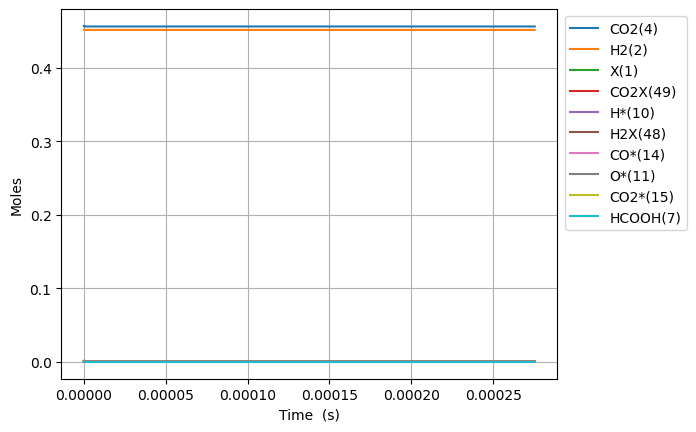

The table this chart was drawn from, first rows:
Time (s), Volume (m^3), N2, Ne, X(1), H2(2), CO(3), CO2(4), H2O(5), CH2O(6), HCOOH(7), CH3OH(8), HCOOCH3(9), H*(10), O*(11), OH*(12), H2O*(13), CO*(14), CO2*(15), HCO*(16), HCOO*(17), COOH*(18), CH2O*(19), CH3O*(20)
0.0, 0.0005284, 0.09156, 0.0, 0.001555, 0.4515, 0.0, 0.4569, 0.0, 0.0, 0.0, 0.0, 0.0, 0.0, 0.0, 0.0, 0.0, 0.0, 0.0, 0.0, 0.0, 0.0, 0.0, 0.0
1.3465507904722271e-24, 0.0005284, 0.09156, 0.0, 0.001555, 0.4515, 2.0307456172456807e-87, 0.4569, 1.8834103420734999e-84, 5.873463785700344e-95, 1.7386565682622513e-48, 4.705227746920687e-130, 2.600933876818682e-175, 2.1911398869386042e-18, 2.0973178595332286e-45, 6.20750401836915e-60, 9.802972415977763e-71, 2.0973178595332348e-45, 7.16718714447189e-26, 3.914210921153093e-62, 9.069727955331642e-46, 4.2369302958659807e-44, 9.035141826089524e-79, -2.9229407127802704e-106
3.7703422133222364e-24, 0.0005284, 0.09156, 0.0, 0.001555, 0.4515, 1.2265703528163912e-86, 0.4569, 1.1204999359298407e-82, 3.573114609641192e-93, 4.868238391134303e-48, 7.420585920343279e-128, 1.683788168783104e-172, 6.135191683428045e-18, 1.2667799871580626e-44, 7.3695487703654845e-59, 3.0822112316349184e-69, 1.26677998715807e-44, 2.0068124004521213e-25, 4.6469511826126984e-61, 5.478115684040068e-45, 2.5591058986954133e-43, 2.8407931371443484e-77, 1.51472305679282e-104
8.617925059022254e-24, 0.0005284, 0.09156, 0.0, 0.001555, 0.4515, 5.9054082549504384e-86, 0.4569, 5.045069652114758e-81, 1.6130747284321183e-91, 1.1127402036878406e-47, 3.5451684720285235e-125, 5.504405109380261e-169, 1.4023295276406738e-17, 6.099000335522511e-44, 7.235466683415227e-58, 6.876243695487482e-68, 6.099000335522582e-44, 4.586999772461953e-25, 4.56240421400726e-60, 2.637476887940074e-44, 1.2320993300263684e-42, 6.337653213797987e-76, 1.5897634644325423e-102
1.831309075042229e-23, 0.0005284, 0.09156, 0.0, 0.001555, 0.4515, 2.5790469339020147e-85, 0.4569, 1.9022913064521186e-79, 6.090663238182939e-90, 2.364572932836662e-47, 1.2039646143733456e-122, 8.599106854766812e-166, 2.979950246236337e-17, 2.663593681607076e-43, 6.39968834230207e-57, 1.2878443432021138e-66, 2.6635936816071398e-43, 9.747374516481493e-25, 4.035394851875547e-59, 1.1518554488077376e-43, 5.380901475631387e-42, 1.1869723058937419e-74, 1.2692574575194883e-100
3.770342213322236e-23, 0.0005284, 0.09156, 0.0, 0.001555, 0.4515, 1.0767013262636602e-84, 0.4569, 6.59501067741047e-78, 2.1131340128566843e-88, 4.868238391134303e-47, 3.5329340432683246e-120, 1.079037410173574e-162, 6.135191683427361e-17, 1.1119979291244057e-42, 5.379323661706069e-56, 2.224430838549616e-65, 1.111997929124459e-42, 2.0068124004520066e-24, 3.391992516907269e-58, 4.808769748242405e-43, 2.2464204427615763e-41, 2.050199476239985e-73, 9.041085628279035e-99
7.64840848988225e-23, 0.0005284, 0.09156, 0.0, 0.001555, 0.4515, 4.398676236778834e-84, 0.4569, 2.1955720196234858e-76, 7.037618509968977e-87, 9.875569307729586e-47, 9.672362035418715e-118, 1.2208284658880982e-159, 1.2445674557808205e-16, 4.542874376462401e-42, 4.410294542694867e-55, 3.69592510724522e-64, 4.5428743764628396e-42, 4.070962298059519e-24, 2.7809603921695885e-57, 1.9645393424589688e-42, 9.177360497155283e-41, 3.4064370830460636e-72, 6.099449155923528e-97
1.540454104300228e-22, 0.0005284, 0.09156, 0.0, 0.001555, 0.4515, 1.7780152636882205e-83, 0.4569, 7.165325990844182e-75, 2.2971958822653744e-85, 1.9890231140920148e-46, 2.5599614003198856e-115, 1.3134383449380738e-156, 2.5066640306565064e-16, 1.8363024572778142e-41, 3.5715708649388e-54, 6.025290727550531e-63, 1.836302457278169e-41, 8.199262093273732e-24, 2.2520938136897824e-56, 7.940982076598893e-42, 3.70963584594268e-40, 5.553352152912848e-71, 4.007089132436055e-95
3.0916806149242334e-22, 0.0005284, 0.09156, 0.0, 0.001555, 0.4515, 7.149321175338114e-83, 0.4569, 2.3154846898207768e-73, 7.424140058058234e-84, 3.991955480730134e-46, 6.663076991755999e-113, 1.3784355621079902e-153, 5.03085718040595e-16, 7.383691417194737e-41, 2.874710951197163e-53, 9.730860617451503e-62, 7.383691417197592e-41, 1.645586168369892e-23, 1.8126810082169427e-55, 3.1930339283394974e-41, 1.4916282577788058e-39, 8.968678454830492e-70, 2.598165416031186e-93
6.194133636172245e-22, 0.0005284, 0.09156, 0.0, 0.001555, 0.4515, 2.8671975525155055e-82, 0.4569, 7.445889697995597e-72, 2.387492127954789e-82, 7.997820214006476e-46, 1.7199202496158848e-110, 1.4289340388546137e-150, 1.0079243479897119e-15, 2.96119050196267e-40, 2.306774494485247e-52, 1.5642074235705226e-60, 2.9611905019649617e-40, 3.296906086453633e-23, 1.4545623172532892e-54, 1.2805493859532696e-40, 5.982096458302253e-39, 1.4416888335421807e-68, 1.6736720315852262e-91
1.2399039678668269e-21, 0.0005284, 0.09156, 0.0, 0.001555, 0.4515, 1.1483745433086691e-81, 0.4569, 2.38851574948352e-70, 7.65885778691079e-81, 1.6009549680560897e-45, 4.4212310596700435e-108, 1.4722170027461346e-147, 2.017601607884859e-15, 1.1860207495474726e-39, 1.8482266937423822e-51, 2.5085629337488887e-59, 1.1860207495493089e-39, 6.59954592261593e-23, 1.165419848554692e-53, 5.128876603667506e-40, 2.395958826315018e-38, 2.31207635725611e-67, 1.0746344958170322e-89
2.4808851763660314e-21, 0.0005284, 0.09156, 0.0, 0.001555, 0.4515, 4.596490923669046e-81, 0.4569, 7.652593568791833e-69, 2.4538600524513374e-79, 3.2033008613697805e-45, 1.134175201391366e-105, 1.512170552838385e-144, 4.0369561276628054e-15, 4.747173857449287e-39, 1.4797051536949382e-50, 4.0183716536258674e-58, 4.747173857463986e-39, 1.320482559491979e-22, 9.330444190031304e-53, 2.052887064933464e-39, 9.590079338551846e-38, 3.7036269280532877e-66, 6.888831970510622e-88
4.96284759336444e-21, 0.0005284, 0.09156, 0.0, 0.001555, 0.4515, 1.839195090147131e-80, 0.4569, 2.4503259249224237e-67, 7.857195569664898e-78, 6.407992648042197e-45, 2.906486985395255e-103, 1.5508325165225322e-141, 8.07566516716931e-15, 1.899487890996359e-38, 1.1842138319540865e-49, 6.433133847848784e-57, 1.899487891008123e-38, 2.641538493944454e-22, 7.467189704062081e-52, 8.21422066563173e-39, 3.837280888606915e-37, 5.929248307226544e-65, 4.412429711594452e-86
9.926772427361258e-21, 0.0005284, 0.09156, 0.0, 0.001555, 0.4515, 7.357977972850685e-80, 0.4569, 7.843437361965748e-66, 2.51507713501709e-76, 1.2817376222108153e-44, 7.444443687495487e-101, 1.5892661062070698e-138, 1.6153083245984762e-14, 7.599188436113948e-38, 9.475509832782997e-49, 1.029600644980892e-55, 7.599188436208079e-38, 5.283650362816224e-22, 5.974884113385391e-51, 3.286221861304838e-38, 1.535162214170757e-36, 9.489551683326325e-64, 2.8250989558233914e-84
1.9854622095354897e-20, 0.0005284, 0.09156, 0.0, 0.001555, 0.4515, 2.943430729676855e-79, 0.4569, 2.5102831065493462e-64, 8.049482014085754e-75, 2.5636143381780984e-44, 1.9062670721712416e-98, 1.628028169616214e-135, 3.2307919402825434e-14, 3.0399227664251702e-37, 7.581127544718232e-48, 1.6476004391120868e-54, 3.0399227665004804e-37, 1.056787410042703e-21, 4.780357666298236e-50, 1.3145947013014013e-37, 6.141148549733552e-36, 1.5185477961812673e-62, 1.8084277641111405e-82
3.971032143134217e-20, 0.0005284, 0.09156, 0.0, 0.001555, 0.4515, 1.1774202049670413e-78, 0.4569, 8.033518891135543e-63, 2.5760291204212336e-73, 5.127367788579844e-44, 4.8806610938839935e-96, 1.6674141000456473e-132, 6.461759171334588e-14, 1.2160185866768684e-36, 6.065189811738386e-47, 2.636352194283955e-53, 1.216018586737119e-36, 2.113632157511772e-21, 3.824462112265962e-49, 5.258584567602545e-37, 2.456559314066013e-35, 2.4298493558075512e-61, 1.1575082019563624e-80
7.942172010331672e-20, 0.0005284, 0.09156, 0.0, 0.001555, 0.4515, 4.709776752831762e-78, 0.4569, 2.570824027947426e-61, 8.243587264153322e-72, 1.0254874984869317e-43, 1.2495235323229616e-93, 1.7075840487838246e-129, 1.2923693632174313e-13, 4.864173308275901e-36, 4.852266785554852e-46, 4.218316551465992e-52, 4.864173308757919e-36, 4.227321652237543e-21, 3.0596333943478294e-48, 2.1034700532829458e-36, 9.826436664196018e-35, 3.8878884677914435e-60, 7.408390542985827e-79
1.588445174472658e-19, 0.0005284, 0.09156, 0.0, 0.001555, 0.4515, 1.8839302241103095e-77, 0.4569, 8.226793065904791e-60, 2.6379836265730878e-70, 2.0509894105301432e-43, 3.198851072250883e-91, 1.748626705165615e-126, 2.584756254879631e-13, 1.9456891154746847e-35, 3.8818591198496413e-45, 6.749428408459053e-51, 1.945689115860304e-35, 8.454700640839613e-21, 2.4477214952335014e-47, 8.413913250785081e-36, 3.9306142404429604e-34, 6.220696948844735e-59, 4.7414420856280835e-77
3.1769011213516397e-19, 0.0005284, 0.09156, 0.0, 0.001555, 0.4515, 7.535770701505094e-77, 0.4569, 2.63259838591175e-58, 8.441532079571903e-69, 4.102000799235804e-43, 8.189025156336836e-89, 1.7905895798068846e-123, 5.169530036181048e-13, 7.782796043799269e-35, 3.10550511868517e-44, 1.079918136699509e-49, 7.782796046884247e-35, 1.690945861464587e-20, 1.958165984589962e-46, 3.3655403760903383e-35, 1.5722533654235755e-33, 9.953085198841528e-58, 3.0344998873960766e-75
6.353813015109603e-19, 0.0005284, 0.09156, 0.0, 0.001555, 0.4515, 3.014352670324068e-76, 0.4569, 8.424351747200061e-57, 2.7012412874987776e-67, 8.204144610853782e-43, 2.0963225266148734e-86, 1.833489481232658e-120, 1.0339077590691958e-12, 3.1131263318340012e-34, 2.484410497887556e-43, 1.7278761707376352e-48, 3.1131263343019993e-34, 3.381897454866683e-20, 1.5665009064082987e-45, 1.346185941163963e-34, 6.289026834287129e-33, 1.5924623624943264e-56, 1.9420135067510262e-73
1.270763680262553e-18, 0.0005284, 0.09156, 0.0, 0.001555, 0.4515, 1.2058601178198384e-75, 0.4569, 2.69579689346689e-55, 8.64359621725253e-66, 1.6410368779945056e-42, 5.366173068376955e-84, 1.8773075387559762e-117, 2.0678172667346078e-12, 1.2452521139314755e-33, 1.9875297975603042e-42, 2.764605927297756e-47, 1.2452521159058896e-33, 6.763800636234256e-20, 1.253144141461543e-44, 5.384481567107408e-34, 2.515611835490666e-32, 2.5478223693707192e-55, 1.2427918184787809e-71
2.5415284377657385e-18, 0.0005284, 0.09156, 0.0, 0.001555, 0.4515, 4.82720405177547e-75, 0.4569, 8.626546935742655e-54, 2.7657002505671583e-64, 3.285380171911944e-42, 1.3735207843318646e-81, 1.9219654821861825e-114, 4.135636269118345e-12, 4.981011604789441e-33, 1.590022538664984e-41, 4.423367390948629e-46, 4.981011620584974e-33, 1.352760697722293e-19, 1.0024225609199643e-43, 2.153578790470112e-33, 1.0062436963581418e-31, 4.0761262454194706e-54, 7.952590688972058e-70
5.0830579527721094e-18, 0.0005284, 0.09156, 0.0, 0.001555, 0.4515, 1.9429157662370134e-74, 0.4569, 2.7604880733423504e-52, 8.848621761166175e-63, 6.623641628402905e-42, 3.515078985698562e-79, 5.253222405433354e-111, 8.271274222097461e-12, 1.992405261061475e-32, 1.2720145366578187e-40, 7.077369060560004e-45, 1.9924052736982362e-32, 2.7055219572214383e-19, 8.017887932152793e-43, 8.61259673560874e-33, 4.024962644262007e-31, 6.520544671023837e-53, 5.088012003894988e-68
1.0166116982784851e-17, 0.0005284, 0.09156, 0.0, 0.001555, 0.4515, 8.156729797159281e-74, 0.4569, 8.83350950672881e-51, 2.8305207879049614e-61, 1.4093346131612125e-41, 8.99278567480819e-77, 5.377099157730739e-108, 1.6542549920902134e-11, 7.96962219719983e-32, 1.0176054724273845e-39, 1.1323720830854315e-43, 7.969622298299219e-32, 5.41104444142537e-19, 6.411919982804797e-42, 3.44366307992707e-32, 1.6099745771621584e-30, 1.0428841399918983e-51, 3.2542184261443206e-66
2.0332235042810335e-17, 0.0005284, 0.09156, 0.0, 0.001555, 0.4515, 4.4948531820330734e-73, 0.4569, 2.8266882890895862e-49, 9.051025240528629e-60, 4.1723134787905996e-41, 2.2991776109243684e-74, 5.494930457862735e-105, 3.308510048989617e-11, 3.187849041200376e-31, 8.14074300621838e-39, 1.8117722690858227e-42, 3.187849122088344e-31, 1.0822089270655813e-18, 5.125714116845104e-41, 1.3763656424149956e-31, 6.439812930489446e-30, 1.6673257093104818e-50, 2.0800025920164018e-64
3.049835310283582e-17, 0.0005284, 0.09156, 0.0, 0.001555, 0.4515, 1.3168210230844705e-72, 0.4569, 1.3240069910368375e-48, 4.233078466422938e-59, 9.83587716044163e-41, 1.7634969333570876e-73, 3.319374928283637e-104, 4.962765023027347e-11, 6.774179237183161e-31, 2.3277270771830758e-38, 6.907341654130685e-42, 6.774179468488469e-31, 1.6233133960708841e-18, 1.4650065878870712e-40, 2.9231633729116512e-31, 1.3684476648182295e-29, 6.354449180261724e-50, 1.1864614217550979e-63
5.083058922288679e-17, 0.0005284, 0.09156, 0.0, 0.001555, 0.4515, 1.1027422710900742e-71, 0.4569, 1.9003212482197644e-47, 6.1742377791541704e-58, 5.506073647021397e-40, 1.844718096827262e-71, 2.3013387546581118e-101, 8.27127463965526e-11, 1.872861264926002e-30, 1.0697137336464601e-37, 5.680017146461441e-41, 1.8728613712489938e-30, 2.7055222784105303e-18, 6.723931270581544e-40, 8.07020636952629e-31, 3.783265465424843e-29, 5.2178153206181754e-49, 3.318804509535035e-62
6.912960173093266e-17, 0.0005284, 0.09156, 0.0, 0.001555, 0.4515, 3.481225820327022e-71, 0.4569, 6.696561015497663e-47, 2.209252160737073e-57, 1.5036585395240588e-39, 1.1772508957474267e-70, 2.3375135985012437e-100, 1.1248933026890678e-10, 3.3350109337183725e-30, 2.4078859342798863e-37, 1.6565804779979415e-40, 3.335011173086419e-30, 3.679510227547652e-18, 1.5124654186036835e-39, 1.435711456054413e-30, 6.736768788241387e-29, 1.5206339141676015e-48, 1.4773496535224102e-61
8.742861423897854e-17, 0.0005284, 0.09156, 0.0, 0.001555, 0.4515, 9.034724417562232e-71, 0.4569, 1.783685320779961e-46, 5.835193156182938e-57, 3.349208195222101e-39, 4.522267907346102e-70, 8.920943193603705e-100, 1.4226591130738809e-10, 5.205998980642773e-30, 4.551003718727074e-37, 3.790539689538502e-40, 5.205999433126453e-30, 4.6534981290864785e-18, 2.856509847939134e-39, 2.239038009621052e-30, 1.0516024022496293e-28, 3.4772842733313313e-48, 4.519972025657153e-61
1.057276267470244e-16, 0.0005284, 0.09156, 0.0, 0.001555, 0.4515, 1.978787750356141e-70, 0.4569, 4.0209704165202014e-46, 1.3211944475733944e-56, 6.536359023690824e-39, 1.4883724261403981e-69, 4.105548985422239e-99, 1.7204248966896727e-10, 7.463178174468839e-30, 7.606740521534965e-37, 7.495980316643118e-40, 7.463178930888768e-30, 5.627485985663674e-18, 4.771205393919114e-39, 3.206920324808832e-30, 1.5075257328809245e-28, 6.871814186487893e-48, 1.1801160845807072e-60
1.4232565176311614e-16, 0.0005284, 0.09156, 0.0, 0.001555, 0.4515, 6.343002820236132e-70, 0.4569, 1.3714425241771578e-45, 4.612655565808823e-56, 1.808408428693473e-38, 1.1497160221364107e-68, 6.909873774766078e-98, 2.315956402874674e-10, 1.2858238286168775e-29, 1.6239213031459606e-36, 2.096710471994878e-39, 1.2858239901516687e-29, 7.575461596283905e-18, 1.0174427667823574e-38, 5.516781360241351e-30, 2.5972356816858756e-28, 1.9195536058052162e-47, 5.450695940874233e-60
1.7892367677920787e-16, 0.0005284, 0.09156, 0.0, 0.001555, 0.4515, 1.6025479483275655e-69, 0.4569, 3.5442943090962045e-45, 1.200369516040171e-55, 4.0310642071552574e-38, 4.6752813978472615e-68, 3.705346325920524e-97, 2.9114878101096377e-10, 1.9680817795803578e-29, 2.9528712975977473e-36, 4.694795538957796e-39, 1.9680820733988294e-29, 9.52343704070768e-18, 1.8481297895656833e-38, 8.431496788526252e-30, 3.975230189996409e-28, 4.2934235966557037e-47, 1.6865313365435325e-59
2.155217017952996e-16, 0.0005284, 0.09156, 0.0, 0.001555, 0.4515, 3.5511503913772986e-69, 0.4569, 7.968592517521619e-45, 2.7106845542908834e-55, 7.946384298808262e-38, 1.581487790147883e-67, 1.6955384494124593e-96, 3.5070191116824297e-10, 2.802774185991289e-29, 4.884535898343475e-36, 9.275873399041881e-39, 2.8027746721699386e-29, 1.1471412307662307e-17, 3.0538446057799114e-38, 1.1989302736446927e-29, 5.661040697250157e-28, 8.473349966016394e-47, 4.4520250318426485e-59
2.8871775182748306e-16, 0.0005284, 0.09156, 0.0, 0.001555, 0.4515, 1.5233038388361236e-68, 0.4569, 3.434318565767448e-44, 1.1651389605623822e-54, 2.5302187625951004e-37, 2.3230932710049636e-66, 5.119409067143122e-95, 4.698081391883877e-10, 4.9380517667675023e-29, 1.1266559472034618e-35, 2.9598524005478374e-38, 4.938052889016358e-29, 1.536736229916407e-17, 7.025179225734019e-38, 2.10526597542069e-29, 9.973312109316618e-28, 2.6953616155394076e-46, 2.8196300640192165e-58
3.619138018596665e-16, 0.0005284, 0.09156, 0.0, 0.001555, 0.4515, 4.493563977135689e-68, 0.4569, 1.0115003129146528e-43, 3.4191756907721134e-54, 6.097470839753528e-37, 1.2182621862780453e-65, 3.581460456360545e-94, 5.889143242832005e-10, 7.692583053297455e-29, 2.1642321854237866e-35, 7.138479347975344e-38, 7.692585210552514e-29, 1.9263311569710564e-17, 1.3461218739060622e-37, 3.268811105840874e-29, 1.553573788421354e-27, 6.483519467519629e-46, 1.0243674126133868e-57
5.083059019240334e-16, 0.0005284, 0.09156, 0.0, 0.001555, 0.4515, 2.643778526162225e-67, 0.4569, 5.8706065587578245e-43, 1.957956000162272e-53, 2.4292814029478124e-36, 2.4976067098423445e-64, 1.6558498020275206e-92, 8.271265656084245e-10, 1.5060641161299994e-28, 5.952214060442006e-35, 2.846027474852796e-37, 1.5060647103380412e-28, 2.7055207946500732e-17, 3.6807647996425613e-37, 6.354837260603054e-29, 3.0412462456242874e-27, 2.568238490471959e-45, 8.838925179245935e-57
8.010901020527674e-16, 0.0005284, 0.09156, 0.0, 0.001555, 0.4515, 3.0386512800936117e-66, 0.4569, 6.551225630186275e-42, 2.1223727639991776e-52, 1.5942066336578535e-35, 1.3855282739216584e-62, 2.130567515542329e-90, 1.3035505327645201e-09, 3.723300669437928e-28, 2.3679686249974816e-34, 1.8689045804922215e-36, 3.723303040940752e-28, 4.263899204255943e-17, 1.4455937523437356e-36, 1.5480471473426157e-28, 7.516699435097777e-27, 1.6630556284962658e-44, 1.62608205649936e-55
1.3866585023102354e-15, 0.0005284, 0.09156, 0.0, 0.001555, 0.4515, 5.558133968979264e-65, 0.4569, 1.1687906076247093e-40, 3.6347443438730194e-51, 1.5277298245592912e-34, 1.457013577386968e-60, 7.443299965865887e-88, 2.2563964048757453e-09, 1.1132383454989292e-27, 1.2639507966977392e-33, 1.7926474908407511e-35, 1.113239619503584e-27, 7.380652560331572e-17, 7.512225045379945e-36, 4.491566854762097e-28, 2.246264847788668e-26, 1.5504455011400873e-43, 4.9936562959404495e-54
2.557795302825171e-15, 0.0005284, 0.09156, 0.0, 0.001555, 0.4515, 1.3218484304804576e-63, 0.4569, 2.7434789342051277e-39, 8.03388156578108e-50, 1.8488952605830675e-33, 2.157660828227811e-58, 3.6560294830661754e-85, 4.162079899117563e-09, 3.784899022399901e-27, 8.130517471770196e-33, 2.173107842081434e-34, 3.784907322212821e-27, 1.3614145419939403e-16, 4.5848618139540145e-35, 1.439888787228718e-27, 7.629004239655331e-26, 1.7781220221215306e-42, 2.011498849170692e-52
3.7289321033401065e-15, 0.0005284, 0.09156, 0.0, 0.001555, 0.4515, 6.841658696614152e-63, 0.4569, 1.4372615189516271e-38, 4.134195685894744e-49, 7.527326151658259e-33, 1.9613446407004956e-57, 4.4282443158533735e-84, 6.067752391876306e-09, 8.043014874330924e-27, 2.417871443306344e-32, 8.855788710661753e-34, 8.043039800944266e-27, 1.9847619809536347e-16, 1.3152908818568121e-34, 2.9133852254471567e-27, 1.6197312665767943e-25, 7.006008827960868e-42, 1.2780240041353966e-51
4.900068903855042e-15, 0.0005284, 0.09156, 0.0, 0.001555, 0.4515, 2.2901848424083673e-62, 0.4569, 4.900488078688009e-38, 1.387985842628533e-48, 2.0997711943687806e-32, 1.1212633674632918e-56, 4.2375219727422335e-83, 7.973413881059072e-09, 1.388757861537246e-26, 5.326516958052267e-32, 2.4726597969245338e-33, 1.388763405997062e-26, 2.608107572921283e-16, 2.8025501076824926e-34, 4.802224356388941e-27, 2.7943054094201563e-25, 1.8910245384279762e-41, 5.1868126723281365e-51
6.071205704369977e-15, 0.0005284, 0.09156, 0.0, 0.001555, 0.4515, 6.039810408090902e-62, 0.4569, 1.3164811416209886e-37, 3.666252128909417e-48, 4.7462341025439575e-32, 4.8963059310405475e-56, 2.930819107986973e-82, 9.879064364509066e-09, 2.1318581719038716e-26, 9.936736097449125e-32, 5.5942939222982504e-33, 2.131868615135392e-26, 3.231451317907299e-16, 5.0613682815537335e-34, 7.04581580007263e-27, 4.285783524757922e-25, 4.1318942171241723e-41, 1.6205140532192129e-50
8.413479305399848e-15, 0.0005284, 0.09156, 0.0, 0.001555, 0.4515, 2.7404568880143185e-61, 0.4569, 6.175339884655905e-37, 1.6491707949808953e-47, 1.66219999192316e-31, 5.81882277882991e-55, 7.332037967987421e-81, 1.3690332306223886e-08, 4.093987290958334e-26, 2.5731180337809262e-31, 1.9627848579982565e-32, 4.0940148562556103e-26, 4.478133266974342e-16, 1.2313601602355613e-33, 1.2416941851078603e-26, 8.216350700189047e-25, 1.3488952031455797e-40, 9.706070436626876e-50
1.0755752906429719e-14, 0.0005284, 0.09156, 0.0, 0.001555, 0.4515, 8.548410257969567e-61, 0.4569, 1.9590742518564752e-36, 5.037094408088108e-47, 4.2923593493238805e-31, 3.065120157173368e-54, 5.433868449785647e-80, 1.7501556199744475e-08, 6.690681687377615e-26, 5.297373142967691e-31, 5.076190719159265e-32, 6.690739487811936e-26, 5.724807828240685e-16, 2.3897286027756545e-33, 1.8672382367981616e-26, 1.3404736888019317e-24, 3.27456929241412e-40, 3.532160495693072e-49
1.309802650745959e-14, 0.0005284, 0.09156, 0.0, 0.001555, 0.4515, 2.1619158745855316e-60, 0.4569, 5.0069877288578744e-36, 1.2378141139393794e-46, 9.254257079110599e-31, 1.1844804840177904e-53, 2.859514708341411e-79, 2.1312736026885496e-08, 9.921933785563915e-26, 9.498822051424738e-31, 1.09590138742006e-31, 9.922039310825521e-26, 6.971475001796306e-16, 4.045651251698123e-33, 2.553556776771492e-26, 1.9843926205214426e-24, 6.653912922495254e-40, 9.985687381177085e-49
1.544030010848946e-14, 0.0005284, 0.09156, 0.0, 0.001555, 0.4515, 4.7730844929969533e-60, 0.4569, 1.1133087119385913e-35, 2.6379896976659057e-46, 1.7685877052415545e-30, 3.8505780207213753e-53, 1.2177694508565272e-78, 2.5123871769618052e-08, 1.37877360354461e-25, 1.550494069325135e-30, 2.097038042831114e-31, 1.3787911405057492e-25, 8.218134787729875e-16, 6.239846701655546e-33, 3.283165784252898e-26, 2.7527005511766927e-24, 1.1990399472239894e-39, 2.4024636276524524e-48
2.0124847310549205e-14, 0.0005284, 0.09156, 0.0, 0.001555, 0.4515, 1.8417621646490511e-59, 0.4569, 4.304914709111837e-35, 9.136587825237727e-46, 5.114325851834623e-30, 3.4088716649512394e-52, 1.8272853922702536e-77, 3.274601093268977e-08, 2.3422961990153645e-25, 3.417303168125071e-30, 6.078714839367723e-31, 2.342336322747184e-25, 1.0711432197067977e-15, 1.231600723513785e-32, 4.840932907369324e-26, 4.6598612254829165e-24, 3.068636870450668e-39, 1.0284236385336657e-47
2.4809394512608947e-14, 0.0005284, 0.09156, 0.0, 0.001555, 0.4515, 5.2505459984359715e-59, 0.4569, 1.2275859441052862e-34, 2.3783973558563875e-45, 1.1783765564034843e-29, 1.558174197906552e-51, 1.1033837431286156e-76, 4.0367973548789294e-08, 3.5596300876471863e-25, 6.381297215448625e-30, 1.4032038398589878e-30, 3.55970771729544e-25, 1.3204700056937775e-15, 2.0781292032942935e-32, 6.470518208577586e-26, 7.056652696821002e-24, 6.354051902511461e-39, 3.076306000234888e-47
2.949394171466869e-14, 0.0005284, 0.09156, 0.0, 0.001555, 0.4515, 1.236165848502211e-58, 0.4569, 2.8928819709778026e-34, 5.172334116462851e-45, 2.3416371058936025e-29, 5.212578606419969e-51, 4.6262854774359417e-76, 4.7989759478024567e-08, 5.030769414991139e-25, 1.0690483594397224e-29, 2.7926598901469694e-30, 5.030903918850855e-25, 1.5697938368017535e-15, 3.1724252277499094e-32, 8.133904634597457e-26, 9.937836645286565e-24, 1.1468404400577238e-38, 7.416807339593198e-47
3.417848891672843e-14, 0.0005284, 0.09156, 0.0, 0.001555, 0.4515, 2.5574002707178574e-58, 0.4569, 5.993413042256425e-34, 9.950858129849158e-45, 4.1991217736465985e-29, 1.4444888302773601e-50, 1.5595295562558099e-75, 5.5611368580484324e-08, 6.755708325322031e-25, 1.659014945847325e-29, 5.0142980439012605e-30, 6.75592390530252e-25, 1.8191147130983818e-15, 4.5185100553241295e-32, 9.813832269033728e-26, 1.3298230702478978e-23, 1.8830565562223746e-38, 1.5491978747101442e-46
4.354758332084792e-14, 0.0005284, 0.09156, 0.0, 0.001555, 0.4515, 8.63129541027302e-58, 0.4569, 2.0256871474540714e-33, 2.903739790355025e-44, 1.1010816741851913e-28, 8.2841948865825725e-50, 1.2983745878040281e-74, 7.085405574511176e-08, 1.0966961453971764e-24, 3.4124514594334034e-29, 1.3175680994980948e-29, 1.0967433646787771e-24, 2.3177476015280763e-15, 7.970462366847113e-32, 1.3204378601874316e-25, 2.1436279254761232e-23, 4.1977562773923855e-38, 5.12658253409495e-46
5.29166777249674e-14, 0.0005284, 0.09156, 0.0, 0.001555, 0.4515, 2.2690522226359255e-57, 0.4569, 5.3327095582889175e-33, 6.764938435738705e-44, 2.3830559975634275e-28, 3.1079828501305475e-49, 6.1580405962532025e-74, 8.609603392285122e-08, 1.6193342594403613e-24, 6.089558950128753e-29, 2.855954564847605e-29, 1.6194235904880784e-24, 2.816368671523929e-15, 1.2442744267311788e-31, 1.6604611545921892e-25, 3.143038445721024e-23, 7.911088650073866e-38, 1.3020011917969341e-45
7.165486653320638e-14, 0.0005284, 0.09156, 0.0, 0.001555, 0.4515, 1.0527955049400201e-56, 0.4569, 2.471913137724406e-32, 2.5029532606805645e-43, 7.964115635239585e-28, 2.5795783780576828e-48, 7.754056465050914e-73, 1.1657785883878572e-07, 2.969130137403074e-24, 1.4951925735484145e-28, 9.56550768098839e-29, 2.9693750822762908e-24, 3.8135753583796355e-15, 2.4451324773171727e-31, 2.342138567007361e-25, 5.683066814715531e-23, 2.0852835072083965e-37, 5.381808748807565e-45
9.039305534144535e-14, 0.0005284, 0.09156, 0.0, 0.001555, 0.4515, 3.3051902744699935e-56, 0.4569, 7.768943865825223e-32, 6.6601962924212045e-43, 1.9890881504238967e-27, 1.1467418041014723e-47, 4.396059015074247e-72, 1.4705683437209583e-07, 4.724920963051218e-24, 2.969424734119452e-28, 2.3923812676089873e-28, 4.725456799928757e-24, 4.810734777998566e-15, 4.055253493621012e-31, 3.022908594296579e-25, 8.919214303112588e-23, 4.3339706170900774e-37, 1.535177024023263e-44
1.0913124414968431e-13, 0.0005284, 0.09156, 0.0, 0.001555, 0.4515, 8.277176869579573e-56, 0.4569, 1.9499266189436162e-31, 1.4579656860491366e-42, 4.160836971449734e-27, 3.7482634518565884e-47, 1.7484291774562391e-71, 1.7753295156931569e-07, 6.886669237381049e-24, 5.170195918914504e-28, 5.009390081030686e-28, 6.887686759877279e-24, 5.807846934718552e-15, 6.074444326619555e-31, 3.7036506488538644e-25, 1.2822044685520557e-22, 7.798733524747294e-37, 3.5331044726781197e-44
1.2786943295792328e-13, 0.0005284, 0.09156, 0.0, 0.001555, 0.4515, 1.7882217148677923e-55, 0.4569, 4.222937896502369e-31, 2.8056700509616812e-42, 7.727195104609564e-27, 1.0120368958204794e-46, 5.586614288141912e-71, 2.0800620147997204e-07, 9.454337466714997e-24, 8.229688271588072e-28, 9.309994853217906e-28, 9.456090974100255e-24, 6.8049118328828204e-15, 8.50258570251689e-31, 4.38492663228574e-25, 1.7363385644299508e-22, 1.2744025558146655e-36, 7.060678061639408e-44
1.4660762176616225e-13, 0.0005284, 0.09156, 0.0, 0.001555, 0.4515, 3.4766636686167654e-55, 0.4569, 8.228452470633882e-31, 4.924996510669853e-42, 1.31702296298762e-26, 2.3838357193983623e-46, 1.522952301910293e-70, 2.384765751566056e-07, 1.242788816281465e-23, 1.2273960935967148e-27, 1.5877315309388206e-27, 1.2430702935493196e-23, 7.801929476839981e-15, 1.1339731718737713e-30, 5.066553852147572e-25, 2.2516268023012344e-22, 1.9433482033352328e-36, 1.2762561474548124e-43
1.8408399938264018e-13, 0.0005284, 0.09156, 0.0, 0.001554, 0.4515, 1.0518939109723167e-54, 0.4569, 2.498612720501049e-30, 1.2511984367852294e-41, 3.1896270739836034e-26, 9.979074548524403e-46, 8.24429456884495e-70, 2.994086580321126e-07, 1.9592487027516692e-23, 2.3793852161663644e-27, 3.8486533653776866e-27, 1.9598715670425554e-23, 9.7958230195523e-15, 1.8241206108704725e-30, 6.430336552415366e-25, 3.4554032237809524e-22, 3.9098228976134224e-36, 3.3809605823699494e-43
2.215603769991181e-13, 0.0005284, 0.09156, 0.0, 0.001554, 0.4515, 2.590498347135585e-54, 0.4569, 6.168822191552158e-30, 2.666216416998542e-41, 6.536589702936409e-26, 3.166919167756368e-45, 3.179384238605522e-69, 3.6032912867580096e-07, 2.838016603150741e-23, 4.062461010965136e-27, 7.892302188762992e-27, 2.839212418291641e-23, 1.1789527597749278e-14, 2.6779206177299476e-30, 7.79393876073542e-25, 4.874145812304351e-22, 6.889823765319524e-36, 7.408276299493658e-43
2.5903675461559604e-13, 0.0005284, 0.09156, 0.0, 0.001554, 0.4515, 5.535214937123798e-54, 0.4569, 1.3202687663648723e-29, 5.039221662626342e-41, 1.1943663345746262e-25, 8.333876104105592e-45, 9.82118005807508e-69, 4.2123791561563073e-07, 3.8790625459191955e-23, 6.357561038008448e-27, 1.4428229382673864e-26, 3.8811420615527976e-23, 1.378304324640856e-14, 3.6953715135581175e-30, 9.15782501083191e-25, 6.490070484139223e-22, 1.109387755990923e-35, 1.4278200292043333e-42
... 3,564 more rows
